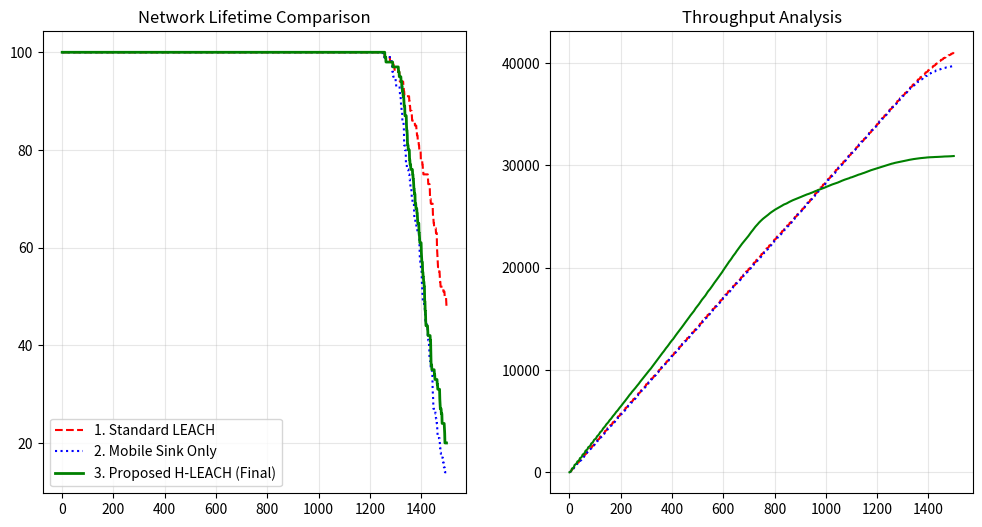

The script that saved this image: (Note: this script raises an exception after producing the figure.)
import numpy as np
import matplotlib.pyplot as plt
import random
import math

class NetworkConfig:
    def __init__(self):
        self.width, self.height = 100, 100
        self.n_nodes = 100
        self.advanced_ratio = 0.1 
        self.Eo, self.E_adv = 0.5, 1.0           
        self.E_elec = 50 * 1e-9
        self.E_fs, self.E_mp = 10 * 1e-12, 0.0013 * 1e-12
        self.E_da = 5 * 1e-9       
        self.packet_bits = 4000
        self.p = 0.1       
        self.rounds = 1500
        self.aggregation = 0.5 

class Node:
    def __init__(self, id, x, y, is_advanced, config):
        self.id, self.x, self.y = id, x, y
        self.is_advanced = is_advanced
        self.energy = config.E_adv if is_advanced else config.Eo
        self.initial_energy = self.energy
        self.alive = True

    def dist(self, tx, ty):
        return math.sqrt((self.x - tx)**2 + (self.y - ty)**2)

class WSN_Engine:
    def __init__(self, config, mode='standard'):
        self.cfg, self.mode = config, mode
        self.nodes, self.stats = [], {'alive': [], 'packets': []}
        self.total_packets = 0
        self._init_nodes()

    def _init_nodes(self):
        for i in range(self.cfg.n_nodes):
            x, y = random.uniform(0, self.cfg.width), random.uniform(0, self.cfg.height)
            is_adv = True if (self.mode == 'hybrid' and i < int(self.cfg.n_nodes*self.cfg.advanced_ratio)) else False
            self.nodes.append(Node(i, x, y, is_adv, self.cfg))

    def _energy_model(self, dist, bits):
        d0 = math.sqrt(self.cfg.E_fs / self.cfg.E_mp)
        return bits * (self.cfg.E_elec + (self.cfg.E_fs * dist**2 if dist < d0 else self.cfg.E_mp * dist**4))

    def run(self):
        for r in range(self.cfg.rounds):
            # Sink Position Logic
            sx, sy = (50 + 40*math.cos(r/50), 50 + 40*math.sin(r/50)) if self.mode in ['mobile', 'hybrid'] else (50, 50)
            alive = [n for n in self.nodes if n.alive]
            if not alive: break
            
            # CH Election
            heads = []
            for n in alive:
                p_eff = self.cfg.p * (n.energy / n.initial_energy) if self.mode == 'hybrid' else self.cfg.p
                T = p_eff / (1 - p_eff * (r % (1/p_eff))) if (r % (1/p_eff)) != 0 else 0
                if random.random() < T:
                    heads.append(n)

            if heads:
                for n in [nd for nd in alive if nd not in heads]:
                    ch = min(heads, key=lambda h: n.dist(h.x, h.y))
                    n.energy -= self._energy_model(n.dist(ch.x, ch.y), self.cfg.packet_bits)
                    ch.energy -= self.cfg.E_elec * self.cfg.packet_bits
                    if n.energy <= 0: n.alive = False
                for h in heads:
                    h.energy -= self.cfg.E_da * self.cfg.packet_bits
                    bits = self.cfg.packet_bits * self.cfg.aggregation if self.mode == 'hybrid' else self.cfg.packet_bits
                    h.energy -= self._energy_model(h.dist(sx, sy), bits)
                    if h.energy <= 0: h.alive = False
                    else: self.total_packets += 1
            
            self.stats['alive'].append(len([n for n in self.nodes if n.alive]))
            self.stats['packets'].append(self.total_packets)
        return self.stats

if __name__ == "__main__":
    conf = NetworkConfig()
    res_std = WSN_Engine(conf, mode='standard').run()
    res_mob = WSN_Engine(conf, mode='mobile').run()
    res_hyb = WSN_Engine(conf, mode='hybrid').run()

    plt.figure(figsize=(12, 6))
    plt.subplot(1, 2, 1)
    plt.plot(res_std['alive'], 'r--', label='1. Standard LEACH')
    plt.plot(res_mob['alive'], 'b:', label='2. Mobile Sink Only')
    plt.plot(res_hyb['alive'], 'g-', linewidth=2, label='3. Proposed H-LEACH (Final)')
    plt.title('Network Lifetime Comparison')
    plt.legend(); plt.grid(True, alpha=0.3)
    
    plt.subplot(1, 2, 2)
    plt.plot(res_std['packets'], 'r--', res_mob['packets'], 'b:', res_hyb['packets'], 'g-')
    plt.title('Throughput Analysis'); plt.grid(True, alpha=0.3)
    
    plt.savefig("results/Comparative_Analysis_Dashboard.png")
    plt.show()